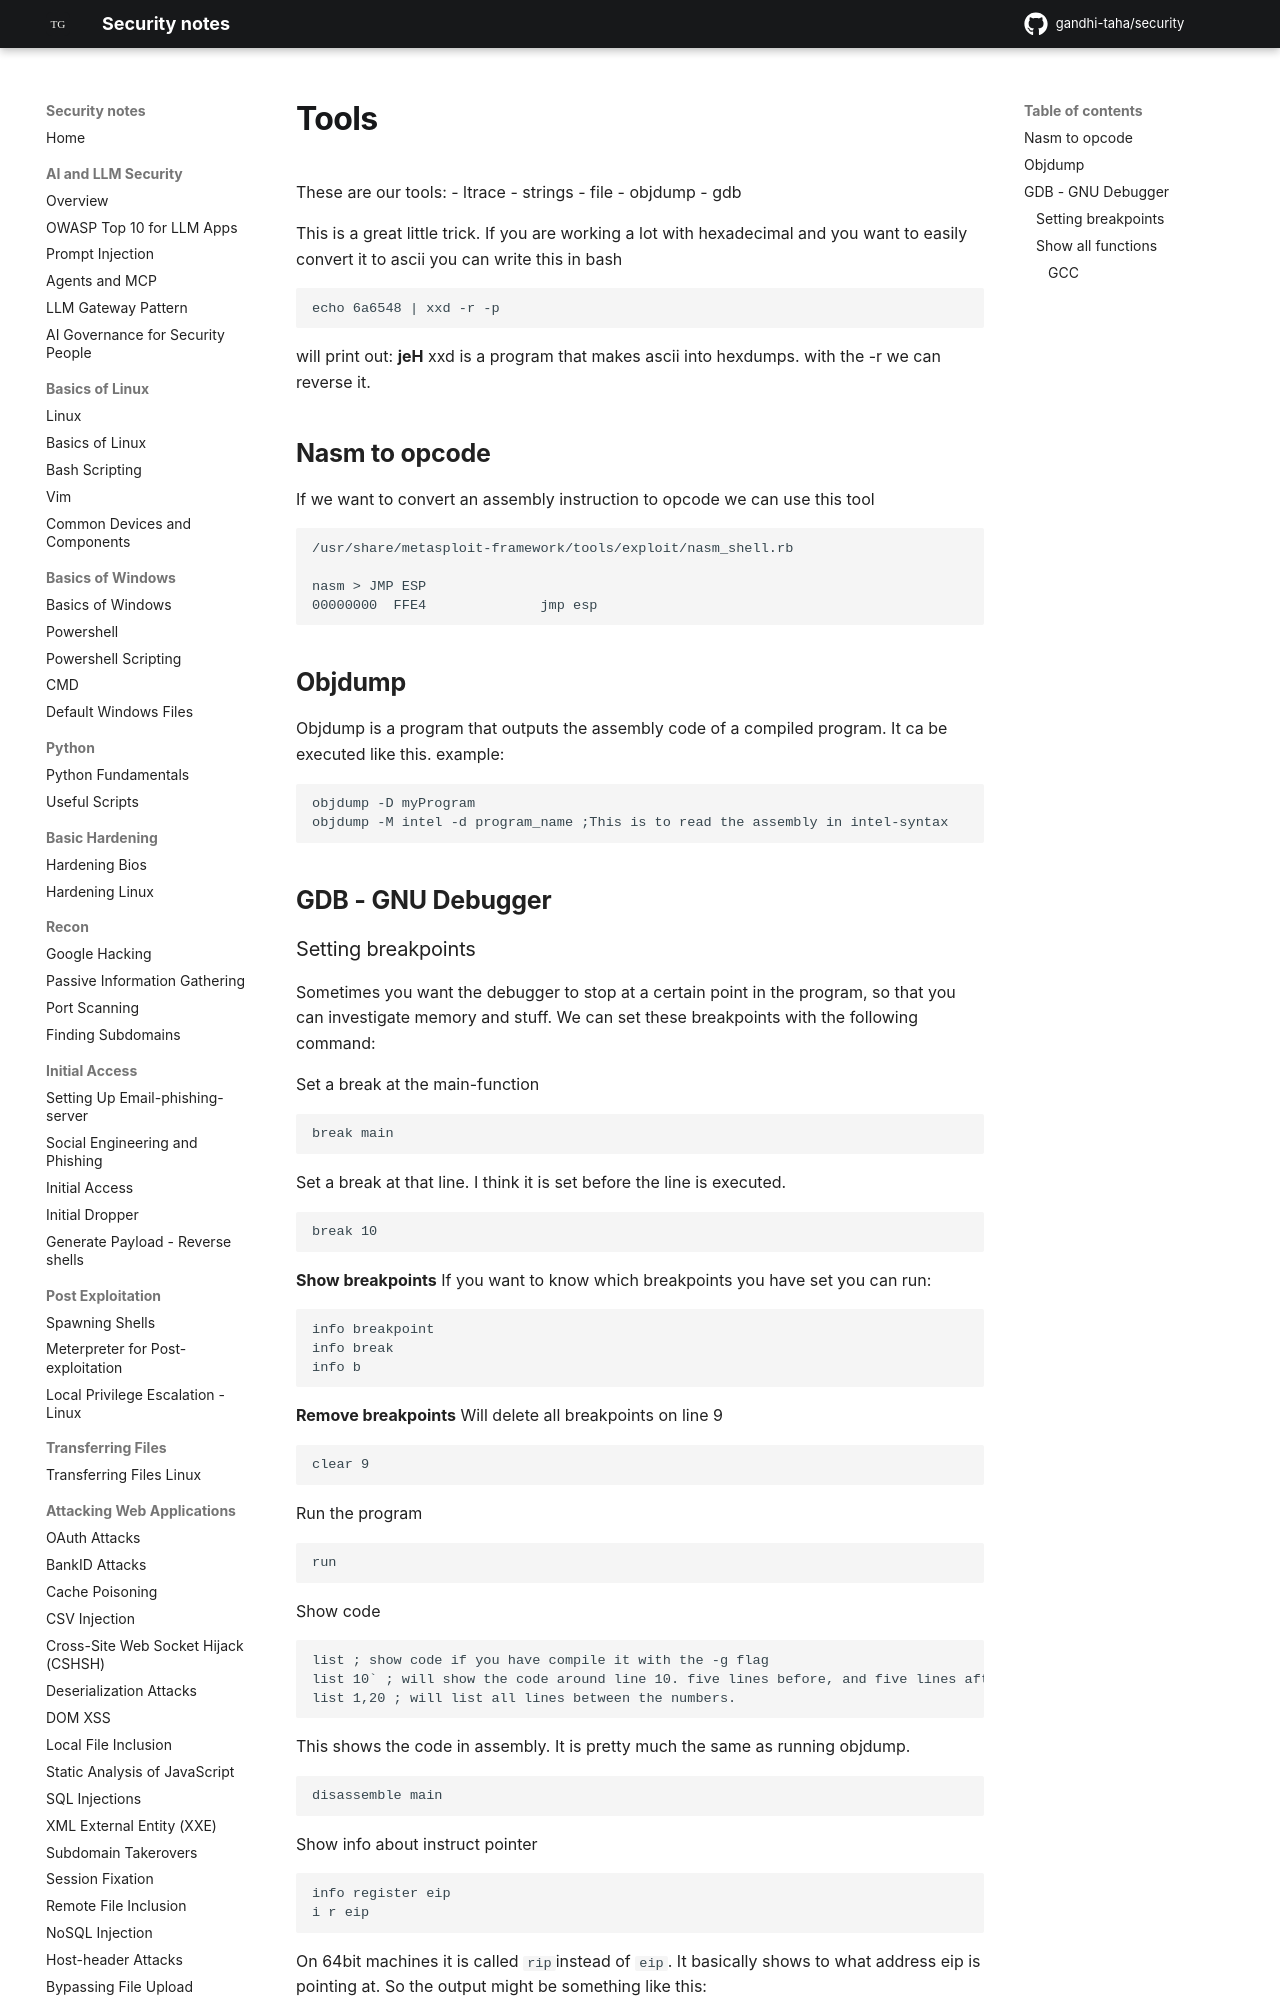

repository: gandhi-taha/security · page: tools/gdb/index.html · generator: mkdocs

# Tools

These are our tools:
- ltrace
- strings
- file
- objdump
- gdb



This is a great little trick. If you are working a lot with hexadecimal and you want to easily convert it to ascii you can write this in bash
```
echo 6a6548 | xxd -r -p
```
will print out: **jeH**
xxd is a program that makes ascii into hexdumps. with the -r we can reverse it. 

## Nasm to opcode

If we want to convert an assembly instruction to opcode we can use this tool

```
/usr/share/metasploit-framework/tools/exploit/nasm_shell.rb

nasm > JMP ESP
00000000  FFE4              jmp esp
```


## Objdump
Objdump is a program that outputs the assembly code of a compiled program. It ca be executed like this.
example: 
```
objdump -D myProgram
objdump -M intel -d program_name ;This is to read the assembly in intel-syntax


```
